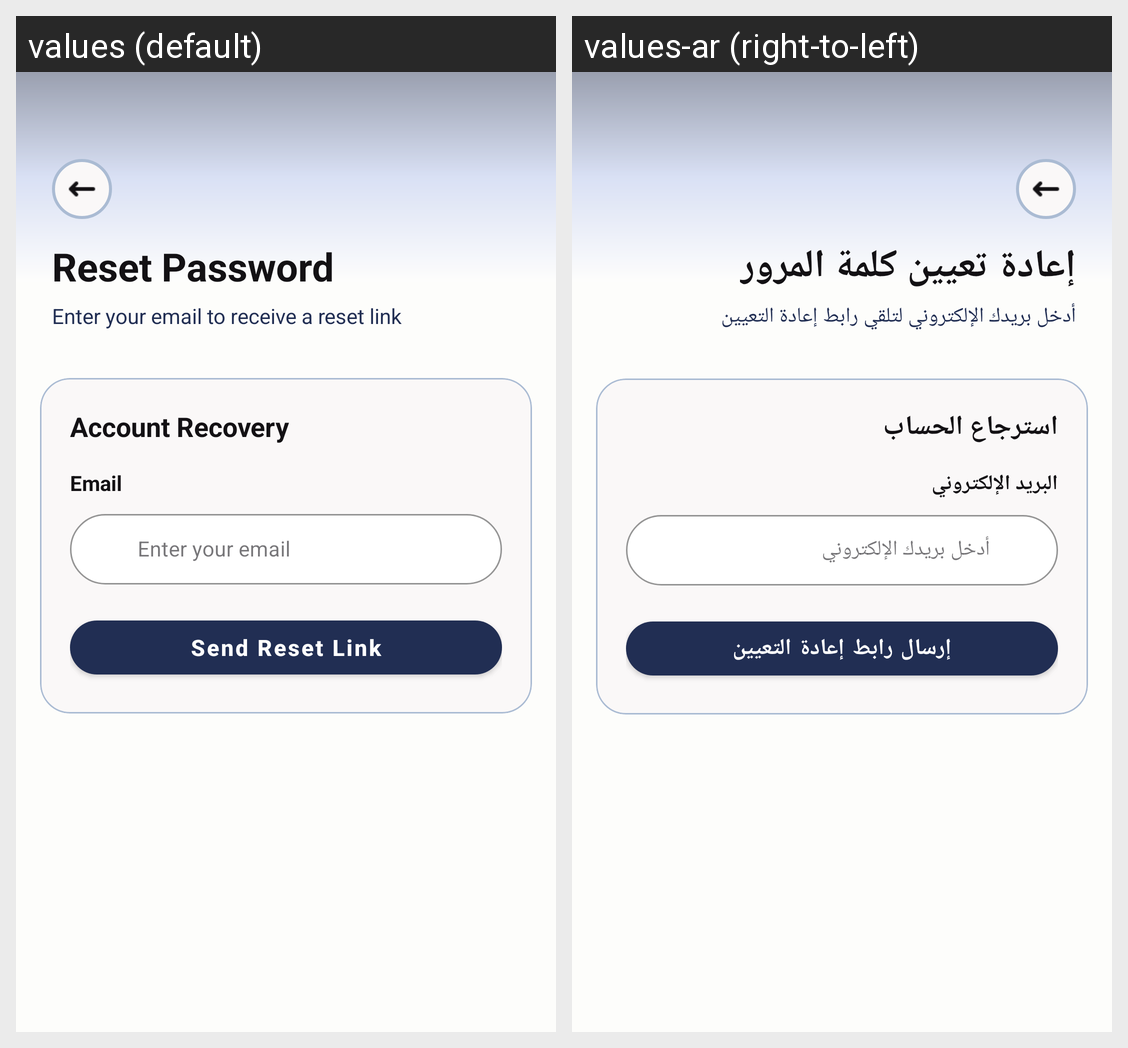

The Android screen above is rendered under two locales of the same app. Produce the string resources it draws, with the default and per-locale values.
Android screen res/layout/activity_reset_password.xml rendered under 2 locales, left to right: values (default), values-ar (right-to-left). Device: Nexus 5 (rendered at 1080×1920; each locale shown at half size, 540×960, under a caption strip naming it); theme Theme.DownSteps1.
Strings drawn on this screen, with the default value and each locale's value (text and hints the layout hard-codes, and strings that could not be matched under every locale, appear in the picture but are not listed):

reset_password
  values: Reset Password
  values-ar: إعادة تعيين كلمة المرور

reset_password_subtitle
  values: Enter your email to receive a reset link
  values-ar: أدخل بريدك الإلكتروني لتلقي رابط إعادة التعيين

account_recovery
  values: Account Recovery
  values-ar: استرجاع الحساب

email
  values: Email
  values-ar: البريد الإلكتروني

enter_your_email
  values: Enter your email
  values-ar: أدخل بريدك الإلكتروني

send_reset_link
  values: Send Reset Link
  values-ar: إرسال رابط إعادة التعيين
